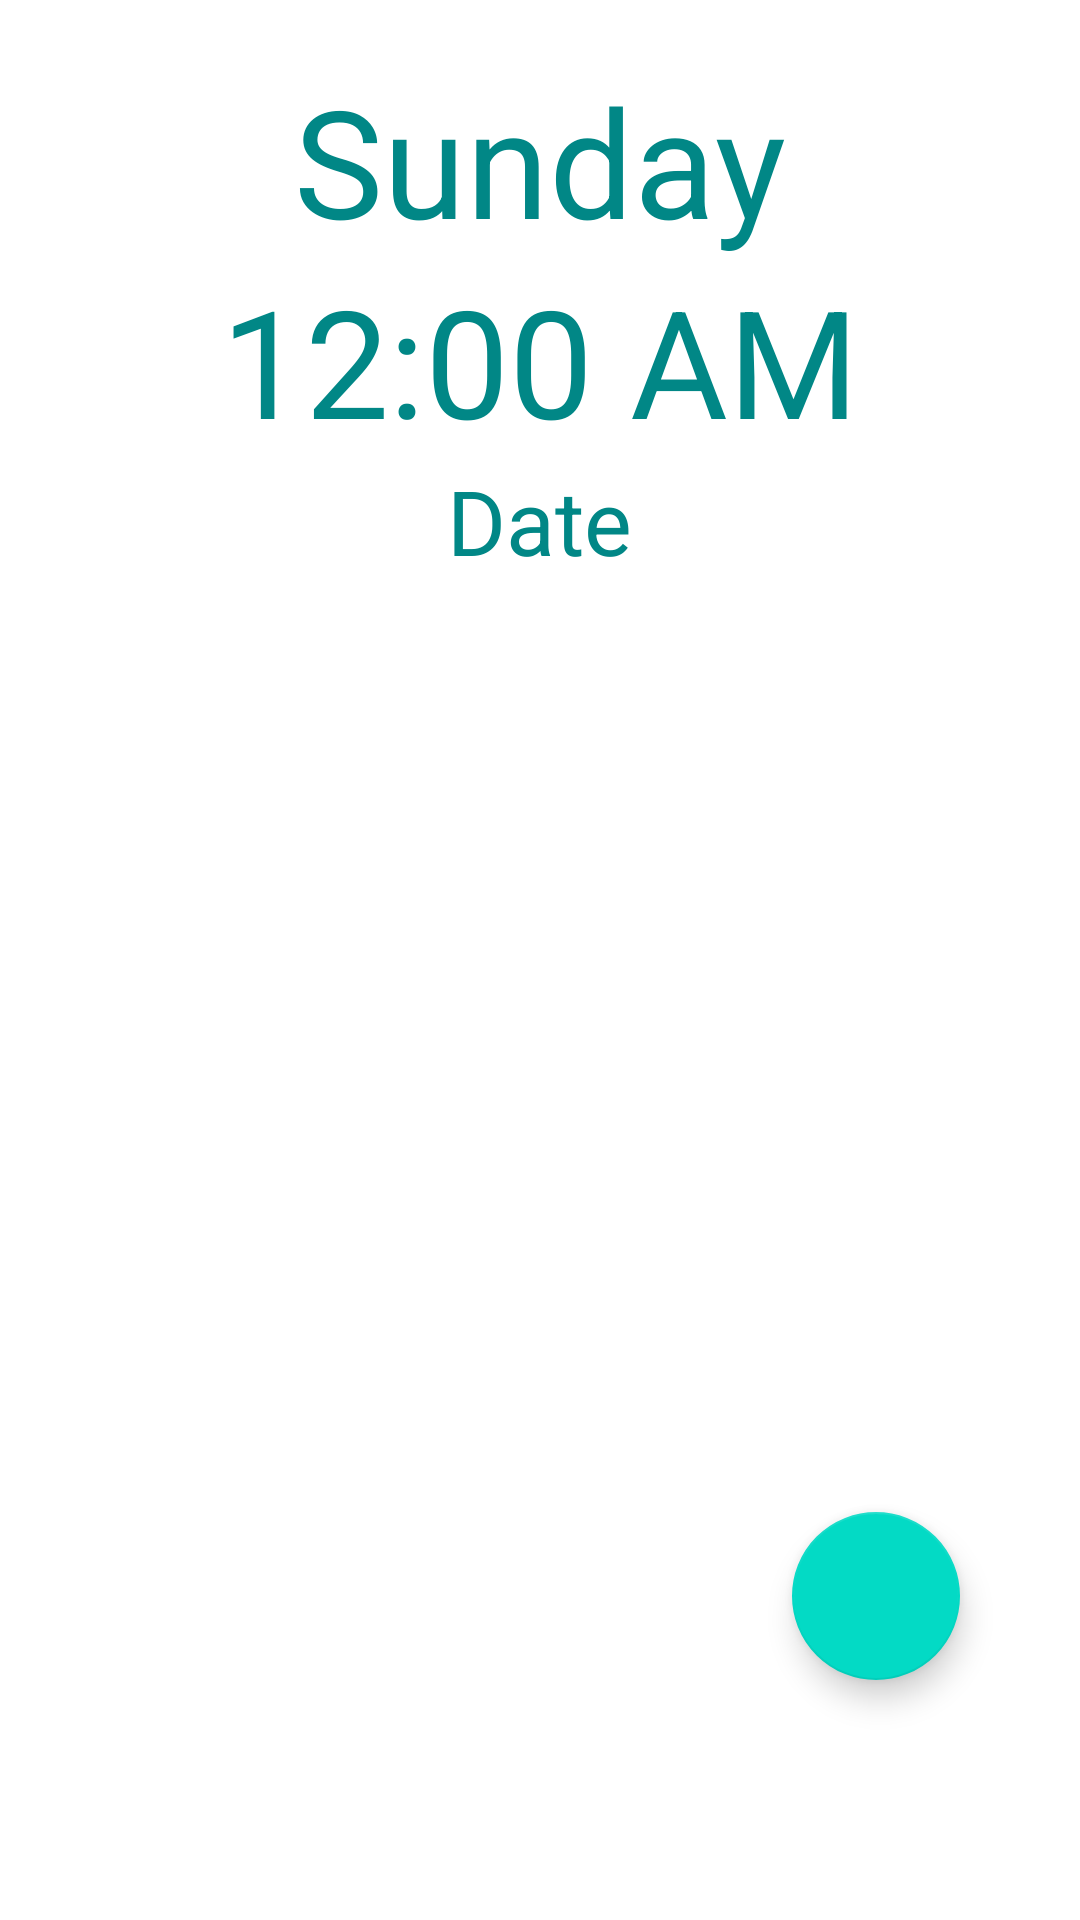

Produce the Android XML layout that renders to this screen, including the resource entries it uses.
<!-- AndroidManifest.xml: application theme Theme.Alarm -->
<!-- res/layout/fragment_clock.xml -->
<?xml version="1.0" encoding="utf-8"?>
<LinearLayout xmlns:android="http://schemas.android.com/apk/res/android"
    xmlns:app="http://schemas.android.com/apk/res-auto"
    xmlns:tools="http://schemas.android.com/tools"
    android:layout_width="match_parent"
    android:layout_height="match_parent"
    android:background="?android:attr/background"
    android:orientation="vertical"
    android:focusableInTouchMode="true"
    android:padding="20dp"
    android:gravity="center_horizontal"
    android:layout_marginTop="40dp">

    <TextView
        android:id="@+id/DaysFrame"
        android:layout_width="wrap_content"
        android:layout_height="wrap_content"
        android:layout_marginStart="8dp"
        android:layout_marginEnd="8dp"
        android:paddingBottom="-1dp"
        android:textColor="@color/clock"
        android:textSize="50sp"
        android:text="Sunday" />


    

    <DigitalClock
        android:layout_width="match_parent"
        android:layout_height="wrap_content"
        android:textSize="50sp"
        android:gravity="center_horizontal"
        android:textColor="@color/clock"/>


    <TextView
        android:id="@+id/DateFrame"
        android:layout_width="wrap_content"
        android:layout_height="wrap_content"
        android:text="Date"
        android:textColor="@color/clock"
        android:textSize="30sp" />

    <FrameLayout
        android:layout_width="match_parent"
        android:layout_height="match_parent"
        android:layout_marginBottom="40dp"
        android:layout_weight="1">

        <androidx.recyclerview.widget.RecyclerView
            android:layout_width="match_parent"
            android:layout_height="wrap_content"
            android:id="@+id/userChoiceClocks"
            tools:listitem="@layout/layout_item_clock" />

        <com.google.android.material.floatingactionbutton.FloatingActionButton
            android:id="@+id/fab"
            android:layout_width="wrap_content"
            android:layout_height="wrap_content"
            android:layout_gravity="end|bottom"
            android:layout_margin="20dp"
            android:src="@drawable/ic_fab_add"
            android:contentDescription="Add Zone"/>

    </FrameLayout>

</LinearLayout>
<!-- res/layout/layout_item_clock.xml (included above) -->
<?xml version="1.0" encoding="utf-8"?>
<com.google.android.material.card.MaterialCardView xmlns:android="http://schemas.android.com/apk/res/android"
    android:layout_width="match_parent"
    android:layout_height="80dp"
    android:orientation="horizontal"
    android:background="?android:attr/background"
    xmlns:app="http://schemas.android.com/apk/res-auto"
    app:cardCornerRadius="20dp">

    <LinearLayout
        android:layout_width="match_parent"
        android:layout_height="match_parent"
        android:orientation="horizontal"
        android:padding="10dp">

    <TextView
        android:layout_width="wrap_content"
        android:layout_height="match_parent"
        android:id="@+id/zoneName"
        android:textColor="@color/clock"
        android:textSize="18sp"
        android:text="Arizona"/>

    <View
        android:layout_width="0dp"
        android:layout_height="match_parent"
        android:layout_weight="1" />

    <TextView
        android:layout_width="wrap_content"
        android:layout_height="match_parent"
        android:id="@+id/zoneTime"
        android:textSize="18sp"
        android:textColor="@color/clock"
       />

    </LinearLayout>

</com.google.android.material.card.MaterialCardView>
<!-- resources referenced by this layout -->
<resources>
  <color name="clock">@color/teal_700</color>
  <style name="Theme.Alarm" parent="Theme.MaterialComponents.DayNight.NoActionBar">
          
          <item name="colorPrimary">@color/purple_500</item>
          <item name="colorPrimaryVariant">@color/purple_700</item>
          <item name="colorOnPrimary">@color/white</item>
          
          <item name="colorSecondary">@color/teal_200</item>
          <item name="colorSecondaryVariant">@color/teal_700</item>
          <item name="colorOnSecondary">@color/black</item>
          <item name="android:background">@color/white</item>
          <item name="android:textColor">@color/black</item>
          
          <item name="android:statusBarColor" tools:targetApi="l">@color/teal_700</item>
          
      </style>
  <color name="teal_700">#FF018786</color>
  <color name="purple_500">#FF6200EE</color>
  <color name="purple_700">#FF3700B3</color>
  <color name="white">#FFFFFFFF</color>
  <color name="teal_200">#FF03DAC5</color>
  <color name="black">#FF000000</color>
</resources>
